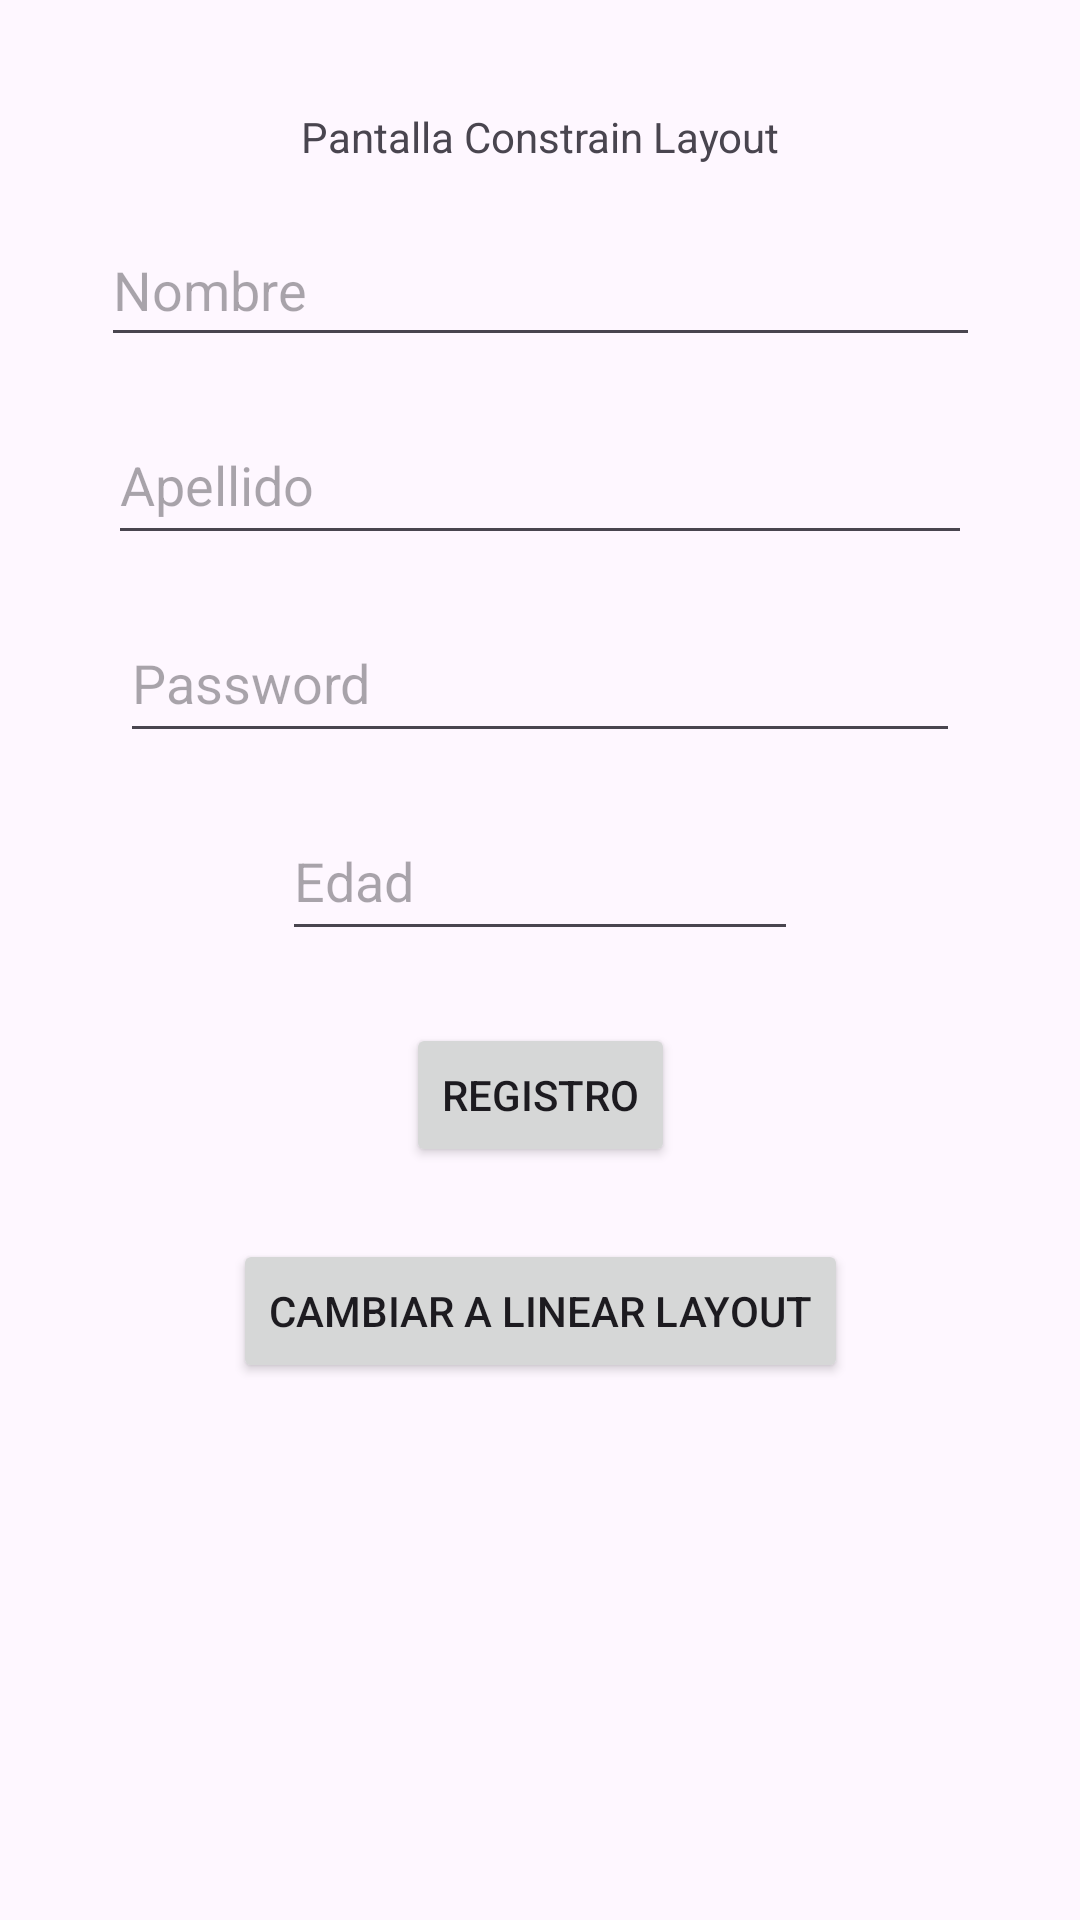

Produce the Android XML layout that renders to this screen, including the resource entries it uses.
<!-- AndroidManifest.xml: application theme Theme.Actividad10Moviles -->
<!-- res/layout/activity_constrain_layout.xml -->
<?xml version="1.0" encoding="utf-8"?>
<androidx.constraintlayout.widget.ConstraintLayout
    xmlns:android="http://schemas.android.com/apk/res/android"
    xmlns:app="http://schemas.android.com/apk/res-auto"
    xmlns:tools="http://schemas.android.com/tools"
    android:layout_width="match_parent"
    android:layout_height="match_parent"
    tools:context=".ConstrainLayout">

    
    <TextView
        android:id="@+id/textoPrincipal"
        android:layout_width="wrap_content"
        android:layout_height="wrap_content"
        android:layout_marginTop="36dp"
        android:text="Pantalla Constrain Layout"
        app:layout_constraintTop_toTopOf="parent"
        app:layout_constraintStart_toStartOf="parent"
        app:layout_constraintEnd_toEndOf="parent" />

    
    <EditText
        android:id="@+id/nombreidC"
        android:layout_width="293dp"
        android:layout_height="48dp"
        android:layout_marginTop="16dp"
        android:hint="Nombre"
        android:inputType="text"
        app:layout_constraintEnd_toEndOf="parent"
        app:layout_constraintHorizontal_bias="0.5"
        app:layout_constraintStart_toStartOf="parent"
        app:layout_constraintTop_toBottomOf="@id/textoPrincipal" />

    
    <EditText
        android:id="@+id/apellidoid"
        android:layout_width="288dp"
        android:layout_height="50dp"
        android:layout_marginTop="16dp"
        android:hint="Apellido"
        android:inputType="text"
        app:layout_constraintEnd_toEndOf="parent"
        app:layout_constraintHorizontal_bias="0.5"
        app:layout_constraintStart_toStartOf="parent"
        app:layout_constraintTop_toBottomOf="@id/nombreidC" />

    
    <EditText
        android:id="@+id/passwordid"
        android:layout_width="280dp"
        android:layout_height="50dp"
        android:layout_marginTop="16dp"
        android:hint="Password"
        android:inputType="textPassword"
        app:layout_constraintEnd_toEndOf="parent"
        app:layout_constraintHorizontal_bias="0.5"
        app:layout_constraintStart_toStartOf="parent"
        app:layout_constraintTop_toBottomOf="@id/apellidoid" />

    
    <EditText
        android:id="@+id/edadid"
        android:layout_width="172dp"
        android:layout_height="50dp"
        android:layout_marginTop="16dp"
        android:hint="Edad"
        android:inputType="number"
        app:layout_constraintEnd_toEndOf="parent"
        app:layout_constraintHorizontal_bias="0.5"
        app:layout_constraintStart_toStartOf="parent"
        app:layout_constraintTop_toBottomOf="@id/passwordid" />

    
    <Button
        android:id="@+id/botonRegistro"
        android:layout_width="wrap_content"
        android:layout_height="wrap_content"
        android:layout_marginTop="24dp"
        android:text="Registro"
        app:layout_constraintTop_toBottomOf="@id/edadid"
        app:layout_constraintStart_toStartOf="parent"
        app:layout_constraintEnd_toEndOf="parent"
        app:layout_constraintHorizontal_bias="0.5" />

    
    <Button
        android:id="@+id/botonCambiarLayout"
        android:layout_width="wrap_content"
        android:layout_height="wrap_content"
        android:layout_marginTop="24dp"
        android:text="Cambiar a linear layout"
        app:layout_constraintTop_toBottomOf="@id/botonRegistro"
        app:layout_constraintStart_toStartOf="parent"
        app:layout_constraintEnd_toEndOf="parent"
        app:layout_constraintHorizontal_bias="0.5" />

</androidx.constraintlayout.widget.ConstraintLayout>
<!-- resources referenced by this layout -->
<resources>
  <style name="Theme.Actividad10Moviles" parent="Base.Theme.Actividad10Moviles" />
  <style name="Base.Theme.Actividad10Moviles" parent="Theme.Material3.DayNight.NoActionBar">
          
          
      </style>
</resources>
